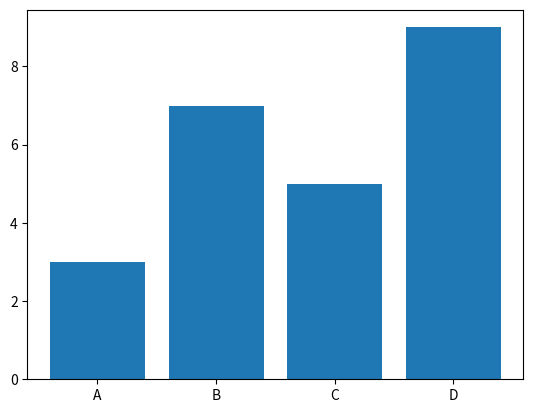

Write the Python code that produced this figure.
import matplotlib.pyplot as plt

categories = ['A', 'B', 'C', 'D']
values = [3, 7, 5, 9]

plt.bar(categories, values)

plt.show() 